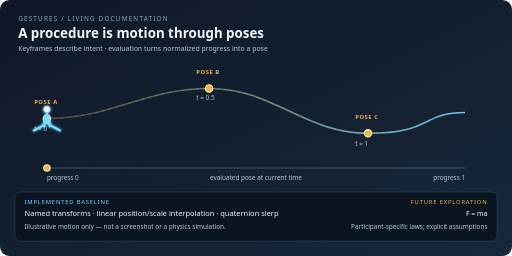
t = 0.00 s
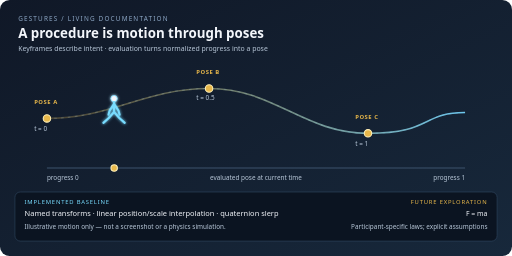
t = 0.79 s
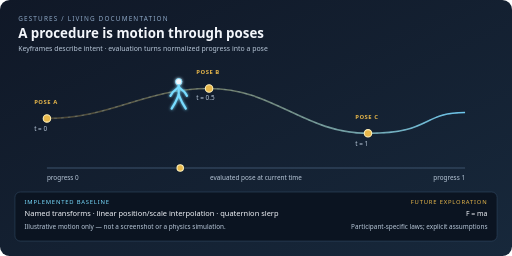
t = 1.56 s
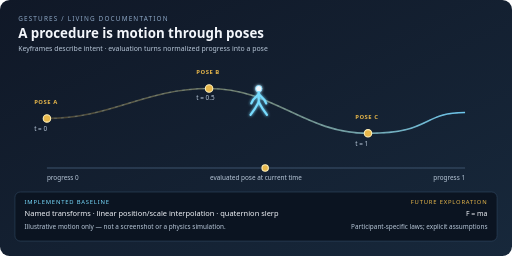
t = 2.50 s
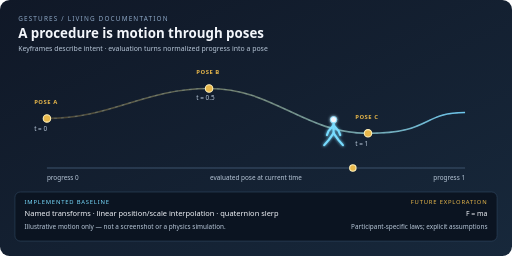
t = 3.44 s
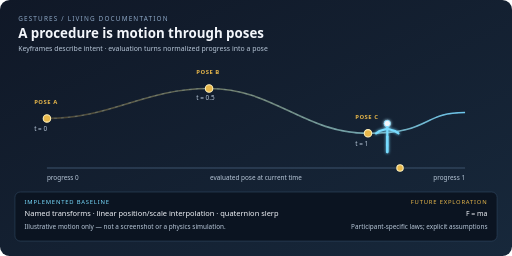
t = 4.06 s

The animated SVG that drew these frames (rendered in a browser with its animation timeline set to each time). Animation: 7 SMIL elements (animate=2,animateMotion=1,animateTransform=4); one cycle of 5.00 s, repeats indefinitely.

<!--
  Living conceptual illustration for the Gestures documentation.
  The articulated figure is illustrative motion, not captured evaluator output.
  Keyframe path and limb cycle explain procedure progression; no physics solver is implied.
-->
<svg xmlns="http://www.w3.org/2000/svg" viewBox="0 0 960 480" role="img" aria-labelledby="title desc">
  <title id="title">A Gesture in motion: an articulated figure follows a pose path</title>
  <desc id="desc">A small articulated figure travels through three named pose keyframes while its arms and legs cycle. A timeline marker advances with the figure. The current evaluator interpolates named transforms; spring-damper dynamics remain future exploration.</desc>
  <defs>
    <linearGradient id="bg" x1="0" y1="0" x2="1" y2="1">
      <stop offset="0" stop-color="#101827"/>
      <stop offset="1" stop-color="#17283b"/>
    </linearGradient>
    <linearGradient id="trail" x1="0" y1="0" x2="1" y2="0">
      <stop offset="0" stop-color="#e8b84b" stop-opacity=".25"/>
      <stop offset="1" stop-color="#75d6ff" stop-opacity=".9"/>
    </linearGradient>
    <filter id="glow" x="-100%" y="-100%" width="300%" height="300%">
      <feGaussianBlur stdDeviation="3" result="blur"/>
      <feMerge><feMergeNode in="blur"/><feMergeNode in="SourceGraphic"/></feMerge>
    </filter>
    <style>
      text { font-family: "Segoe UI", Arial, sans-serif; }
      .minor { fill: #b9c8d9; font-size: 12px; }
      .pose { fill: #e8b84b; font-size: 11px; font-weight: 700; letter-spacing: 1px; }
      .limb { fill: none; stroke: #78dcff; stroke-width: 4; stroke-linecap: round; stroke-linejoin: round; }
      .joint { fill: #f3f6fb; stroke: #78dcff; stroke-width: 1.5; }
      @media (prefers-reduced-motion: reduce) {
        .limb-cycle { animation: none; }
      }
    </style>
  </defs>
  <rect width="960" height="480" rx="18" fill="url(#bg)"/>
  <g fill="#f3f6fb">
    <text x="34" y="40" font-size="12" letter-spacing="2.2" fill="#8da7c5">GESTURES / LIVING DOCUMENTATION</text>
    <text x="34" y="72" font-size="25" font-weight="700">A procedure is motion through poses</text>
    <text x="34" y="96" font-size="13" fill="#b9c8d9">Keyframes describe intent · evaluation turns normalized progress into a pose</text>
  </g>

  <path d="M88 222 C210 222 270 166 392 166 S570 250 690 250 S790 211 872 211"
        fill="none" stroke="#334b65" stroke-width="2" stroke-dasharray="5 8"/>
  <path d="M88 222 C210 222 270 166 392 166 S570 250 690 250 S790 211 872 211"
        fill="none" stroke="url(#trail)" stroke-width="3"/>
  <g fill="#e8b84b" stroke="#fff0b9" stroke-width="2">
    <circle cx="88" cy="222" r="7"/><circle cx="392" cy="166" r="7"/><circle cx="690" cy="250" r="7"/>
  </g>
  <g class="pose">
    <text x="64" y="195">POSE A</text><text x="368" y="139">POSE B</text><text x="666" y="224">POSE C</text>
  </g>
  <g class="minor">
    <text x="64" y="246">t = 0</text><text x="368" y="187">t = 0.5</text><text x="666" y="274">t = 1</text>
  </g>

  <!-- A deliberately simple articulated performer makes the motion visible. -->
  <g filter="url(#glow)">
    <g>
      <animateMotion dur="5s" repeatCount="indefinite" rotate="0"
        path="M88 222 C210 222 270 166 392 166 S570 250 690 250 S790 211 872 211"/>
      <circle class="joint" cx="0" cy="-17" r="6"/>
      <path class="limb" d="M0 -10 L0 8"/>
      <g transform="translate(0 -7)">
        <g class="limb-cycle">
          <animateTransform attributeName="transform" type="rotate" values="-28 0 0;28 0 0;-28 0 0" dur="0.9s" repeatCount="indefinite"/>
          <path class="limb" d="M0 0 L-11 10 L-15 17"/>
        </g>
        <g class="limb-cycle">
          <animateTransform attributeName="transform" type="rotate" values="28 0 0;-28 0 0;28 0 0" dur="0.9s" repeatCount="indefinite"/>
          <path class="limb" d="M0 0 L11 10 L15 17"/>
        </g>
      </g>
      <g transform="translate(0 8)">
        <g>
          <animateTransform attributeName="transform" type="rotate" values="30 0 0;-30 0 0;30 0 0" dur="0.9s" repeatCount="indefinite"/>
          <path class="limb" d="M0 0 L-7 14 L-14 25"/>
        </g>
        <g>
          <animateTransform attributeName="transform" type="rotate" values="-30 0 0;30 0 0;-30 0 0" dur="0.9s" repeatCount="indefinite"/>
          <path class="limb" d="M0 0 L7 14 L14 25"/>
        </g>
      </g>
    </g>
  </g>

  <path d="M88 315 H872" stroke="#3d536c" stroke-width="2"/>
  <circle r="6" fill="#e8b84b" stroke="#fff0b9" stroke-width="2">
    <animate attributeName="cx" values="88;392;690;872;88" keyTimes="0;0.38;0.72;1;1" dur="5s" repeatCount="indefinite"/>
    <animate attributeName="cy" values="315;315;315;315;315" dur="5s" repeatCount="indefinite"/>
  </circle>
  <g class="minor">
    <text x="88" y="338">progress 0</text><text x="480" y="338" text-anchor="middle">evaluated pose at current time</text><text x="872" y="338" text-anchor="end">progress 1</text>
  </g>

  <rect x="28" y="360" width="904" height="92" rx="10" fill="#0b1421" stroke="#344d67"/>
  <text x="46" y="383" font-size="11" letter-spacing="1.5" fill="#78dcff">IMPLEMENTED BASELINE</text>
  <text x="46" y="405" font-size="14" fill="#f3f6fb">Named transforms · linear position/scale interpolation · quaternion slerp</text>
  <text x="46" y="430" font-size="12" fill="#b9c8d9">Illustrative motion only — not a screenshot or a physics simulation.</text>
  <text x="914" y="383" text-anchor="end" font-size="11" letter-spacing="1.5" fill="#e8b84b">FUTURE EXPLORATION</text>
  <text x="914" y="405" text-anchor="end" font-family="Georgia, serif" font-size="13" fill="#f3f6fb">F = ma</text>
  <text x="914" y="430" text-anchor="end" font-size="12" fill="#b9c8d9">Participant-specific laws; explicit assumptions</text>
</svg>
